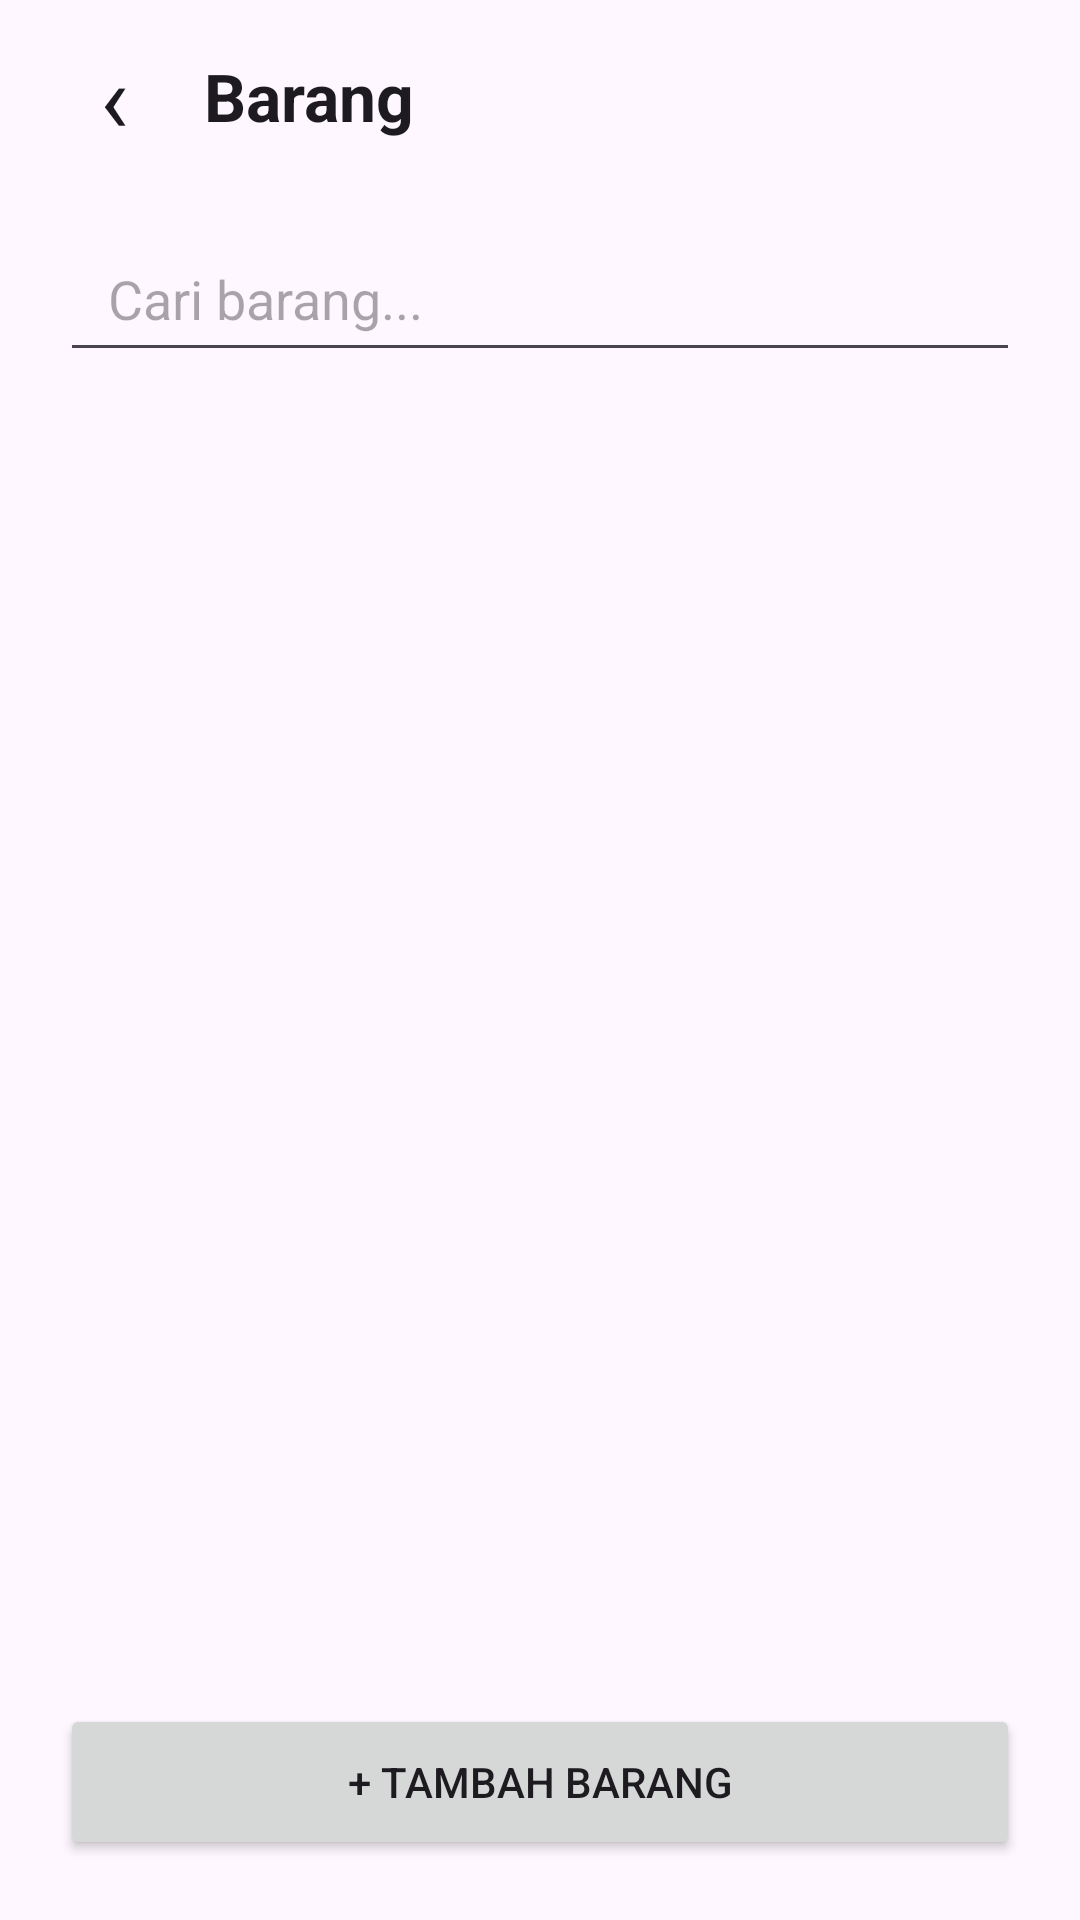

Layout XML and referenced resources for this Android screen:
<!-- AndroidManifest.xml: application theme Theme.KasirKRJ -->
<!-- res/layout/activity_barang.xml -->
<?xml version="1.0" encoding="utf-8"?>
<LinearLayout
    xmlns:android="http://schemas.android.com/apk/res/android"
    android:layout_width="match_parent"
    android:layout_height="match_parent"
    android:orientation="vertical"
    android:background="?android:attr/colorBackground">

    

    <LinearLayout
        android:layout_width="match_parent"
        android:layout_height="64dp"
        android:orientation="horizontal"
        android:gravity="center_vertical"
        android:paddingStart="16dp"
        android:paddingEnd="20dp">

        <TextView
            android:id="@+id/btnBack"
            android:layout_width="44dp"
            android:layout_height="44dp"
            android:gravity="center"
            android:text="‹"
            android:textSize="32sp"
            android:textColor="?android:attr/textColorPrimary"
            android:clickable="true"
            android:focusable="true" />

        <TextView
            android:id="@+id/tvTitle"
            android:layout_width="0dp"
            android:layout_height="wrap_content"
            android:layout_weight="1"
            android:layout_marginStart="8dp"
            android:text="Barang"
            android:textSize="22sp"
            android:textStyle="bold"
            android:textColor="?android:attr/textColorPrimary" />

    </LinearLayout>


    

    <EditText
        android:id="@+id/etSearch"
        android:layout_width="match_parent"
        android:layout_height="52dp"
        android:layout_marginStart="20dp"
        android:layout_marginEnd="20dp"
        android:layout_marginTop="8dp"
        android:layout_marginBottom="16dp"
        android:hint="Cari barang..."
        android:paddingStart="16dp"
        android:paddingEnd="16dp"
        android:singleLine="true"
        android:inputType="text"
        android:background="?android:attr/editTextBackground" />


    

    <FrameLayout
        android:id="@+id/contentContainer"
        android:layout_width="match_parent"
        android:layout_height="0dp"
        android:layout_weight="1">

        

        <androidx.recyclerview.widget.RecyclerView
            android:id="@+id/rvBarang"
            android:layout_width="match_parent"
            android:layout_height="match_parent"
            android:clipToPadding="false"
            android:paddingStart="16dp"
            android:paddingEnd="16dp"
            android:paddingTop="4dp"
            android:paddingBottom="16dp" />

        

        <LinearLayout
            android:id="@+id/emptyState"
            android:layout_width="match_parent"
            android:layout_height="match_parent"
            android:orientation="vertical"
            android:gravity="center"
            android:visibility="gone"
            android:padding="32dp">

            <TextView
                android:layout_width="wrap_content"
                android:layout_height="wrap_content"
                android:text="Belum ada barang"
                android:textSize="18sp"
                android:textStyle="bold"
                android:textColor="?android:attr/textColorPrimary" />

            <TextView
                android:layout_width="wrap_content"
                android:layout_height="wrap_content"
                android:layout_marginTop="8dp"
                android:text="Barang yang tersedia akan muncul di sini."
                android:textSize="14sp"
                android:textColor="?android:attr/textColorSecondary"
                android:gravity="center" />

        </LinearLayout>

    </FrameLayout>


    

    <Button
        android:id="@+id/btnTambahBarang"
        android:layout_width="match_parent"
        android:layout_height="52dp"
        android:layout_marginStart="20dp"
        android:layout_marginEnd="20dp"
        android:layout_marginBottom="20dp"
        android:text="+ Tambah Barang" />

</LinearLayout>
<!-- resources referenced by this layout -->
<resources>
  <style name="Theme.KasirKRJ" parent="Base.Theme.KasirKRJ" />
  <style name="Base.Theme.KasirKRJ" parent="Theme.Material3.DayNight.NoActionBar">
          
          
      </style>
</resources>
